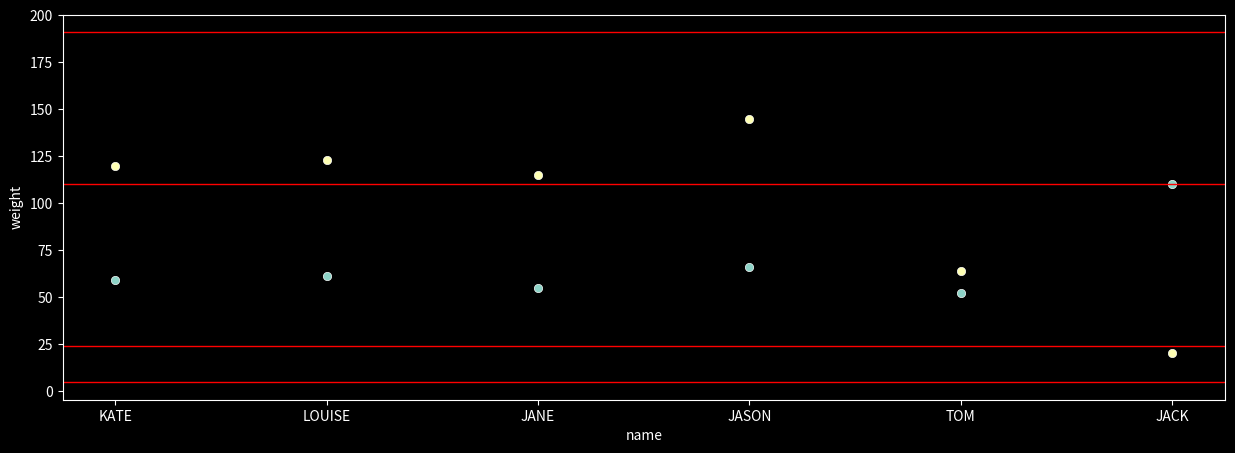

Python code for this plot:
import pandas as pd
import matplotlib.pyplot as plt
import numpy as np
import seaborn as sns
# %matplotlib inline            # vscode에서는 plt.show()를 통해서 그래프 보기 -- 주피터노트북 전용임

# 3-sigma Rule 이상탐지

pd.set_option("display.max_columns", 100)
pd.set_option("display.max_rows", 100)

df = pd.DataFrame({
    "name":["KATE", "LOUISE", "JANE", "JASON", "TOM", "JACK"],
    "weight":["59", "61", "55", "66", "52", "110"],
    "height":["120", "123","115","145","64","20"]
})

print(df)
print(df.info())

# 숫자로 형변환
df['weight'] = df['weight'].astype(int)
df['height'] = df['height'].astype(int)

# 평균과 표준편차를 구해 기준을 정의하는 기법을 사용하자 (정규성 검증 필요)
df['UCL_W'] = df['weight'].mean() + 2*df['weight'].std()
df['LCL_W'] = df['weight'].mean() - 2*df['weight'].std()

df['UCL_H'] = df['height'].mean() + 2*df['height'].std()
df['LCL_H'] = df['height'].mean() - 2*df['height'].std()

print(df)

plt.style.use(['dark_background'])

sns.scatterplot(x=df['name'], y=df['weight']);
plt.axhline(y=df['UCL_W'][0], color='r', linewidth=1)
plt.axhline(y=df['LCL_W'][0], color='r', linewidth=1)
plt.gcf().set_size_inches(15, 5)
plt.show()

sns.scatterplot(x=df['name'], y=df['height']);
plt.axhline(y=df['UCL_H'][0], color='r', linewidth=1)
plt.axhline(y=df['LCL_H'][0], color='r', linewidth=1)
plt.gcf().set_size_inches(15,5)
plt.show()